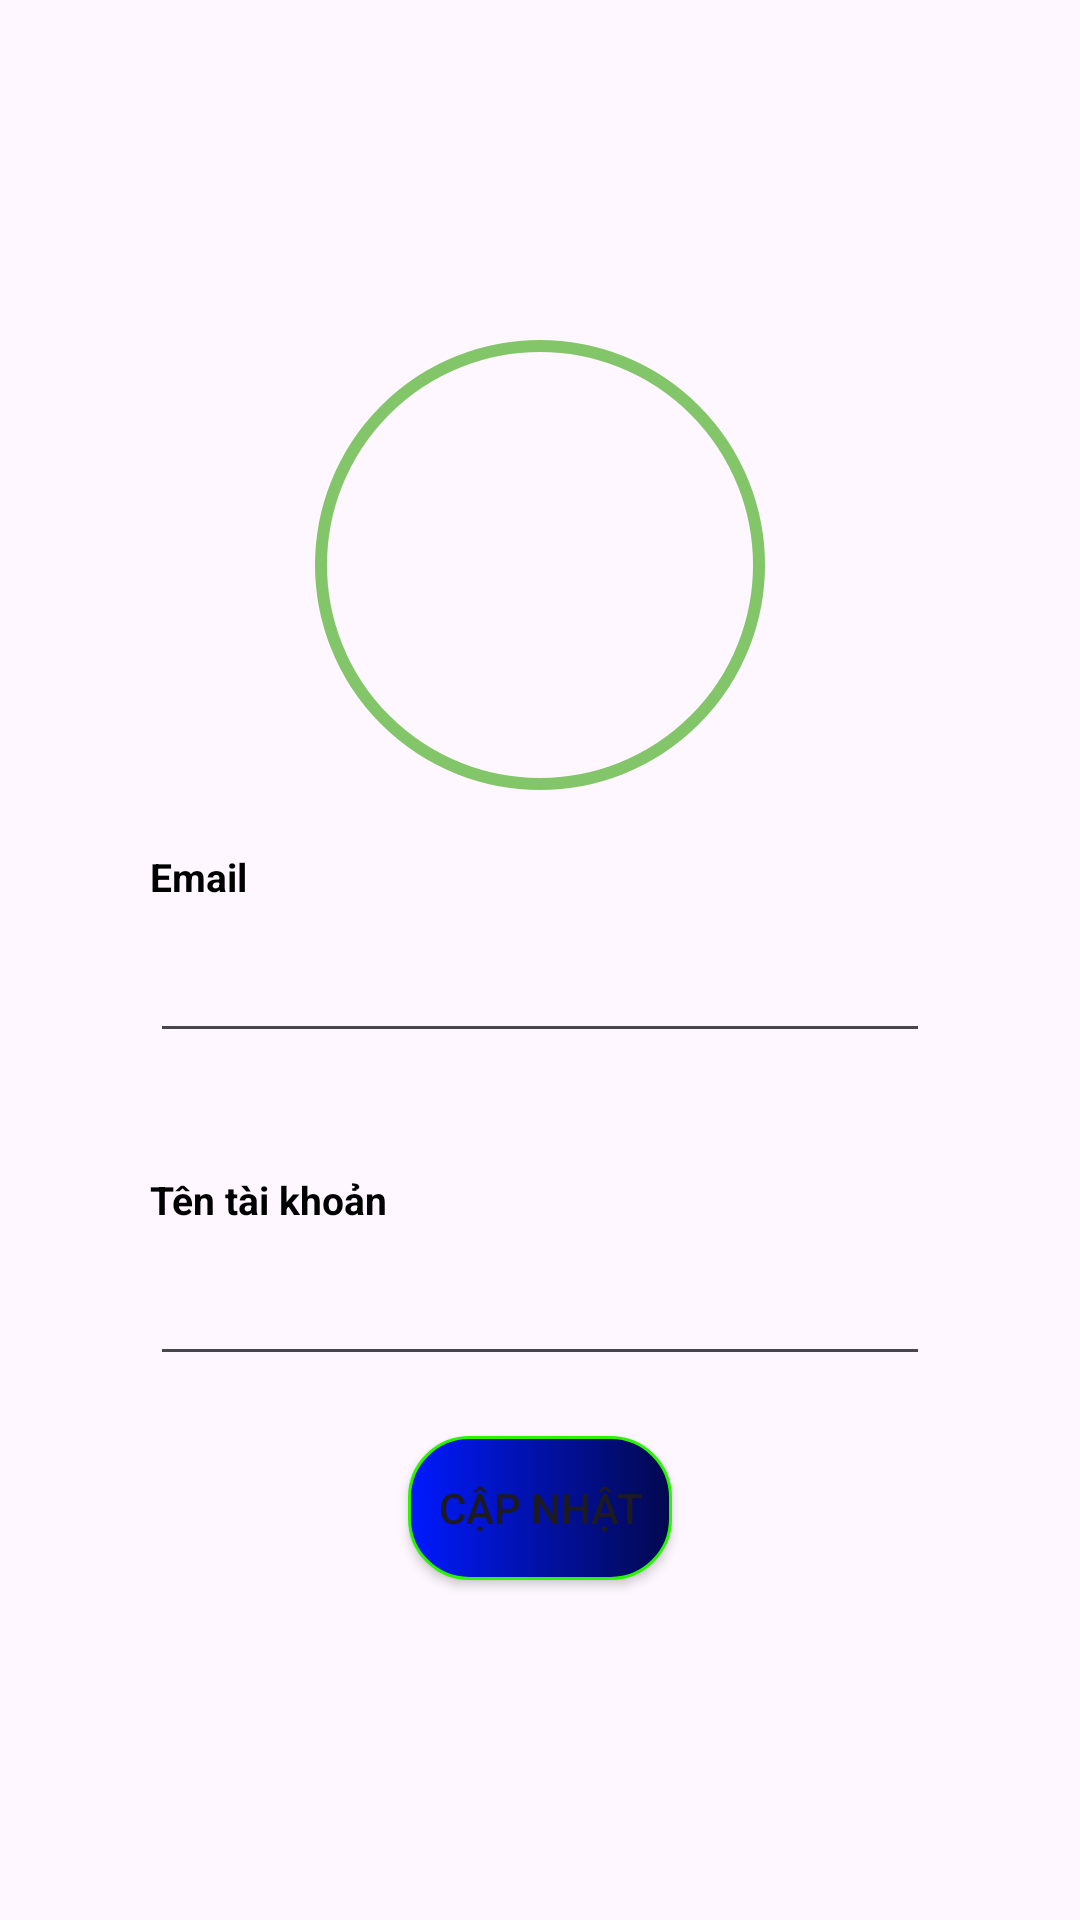

Android layout source for this screen:
<!-- AndroidManifest.xml: application theme Theme.QuanLySinhVien02 -->
<!-- res/layout/fragment_my_profile.xml -->
<?xml version="1.0" encoding="utf-8"?>
<LinearLayout
    xmlns:android="http://schemas.android.com/apk/res/android"
    xmlns:app="http://schemas.android.com/apk/res-auto"
    xmlns:tools="http://schemas.android.com/tools"
    android:layout_width="match_parent"
    android:layout_height="match_parent"
    android:orientation="vertical"
    android:gravity="center"
    tools:context=".fragment.MyProfileFragment">

    <com.google.android.material.imageview.ShapeableImageView
        android:id="@+id/my_profile_image"
        android:layout_width="150dp"
        android:layout_height="150dp"
        tools:src="@tools:sample/avatars"
        app:shapeAppearanceOverlay="@style/circular"
        android:background="@drawable/custom_avatar"/>

    <TextView
        android:layout_width="match_parent"
        android:layout_height="wrap_content"
        android:textColor="#000"
        android:textSize="13dp"
        android:textStyle="bold"
        android:text="Email"
        android:layout_marginTop="20dp"
        android:layout_marginHorizontal="50dp"/>

    <EditText
        android:id="@+id/my_profile_email"
        android:layout_width="match_parent"
        android:layout_height="50dp"
        android:inputType="text"
        android:textColor="#000"
        android:layout_marginBottom="20dp"
        android:layout_marginHorizontal="50dp"/>

    <TextView
        android:layout_width="match_parent"
        android:layout_height="wrap_content"
        android:textColor="#000"
        android:textSize="13dp"
        android:textStyle="bold"
        android:text="Tên tài khoản"
        android:layout_marginTop="20dp"
        android:layout_marginHorizontal="50dp"/>

    <EditText
        android:id="@+id/my_profile_name"
        android:layout_width="match_parent"
        android:layout_height="50dp"
        android:inputType="text"
        android:textColor="#000"
        android:layout_marginBottom="20dp"
        android:layout_marginHorizontal="50dp"/>

    <Button
        android:id="@+id/my_profile_cap_nhat"
        android:layout_width="wrap_content"
        android:layout_height="wrap_content"
        android:text="Cập nhật"
        android:background="@drawable/custom_button_login_signup"
        app:backgroundTint="@null"/>
</LinearLayout>
<!-- resources referenced by this layout -->
<resources>
  <!-- drawable custom_avatar (drawable) -->
  <?xml version="1.0" encoding="utf-8"?>
  <shape xmlns:android="http://schemas.android.com/apk/res/android">
      <stroke
          android:width="4dp"
          android:color="#83C66A" />
      <corners android:radius="75dp" />
  </shape>
  <!-- drawable custom_button_login_signup (drawable) -->
  <?xml version="1.0" encoding="utf-8"?>
  <shape xmlns:android="http://schemas.android.com/apk/res/android">
      <corners
          android:radius="20dp"/>
  
      <stroke
          android:width="1dp"
          android:color="#2AF402"/>
  
      <gradient
          android:startColor="#001AFF"
          android:endColor="#03084E"/>
  </shape>
  <style name="Theme.QuanLySinhVien02" parent="Base.Theme.QuanLySinhVien02" />
  <style name="Base.Theme.QuanLySinhVien02" parent="Theme.Material3.DayNight.NoActionBar">
          
          
      </style>
</resources>
